Run: headless pygame with SDL's dummy video driver; simulated clock (each Clock.tick advances the game by its frame time, no real sleeping); random seed 0; keys injected as events and as key.get_pressed() state; no mouse input.
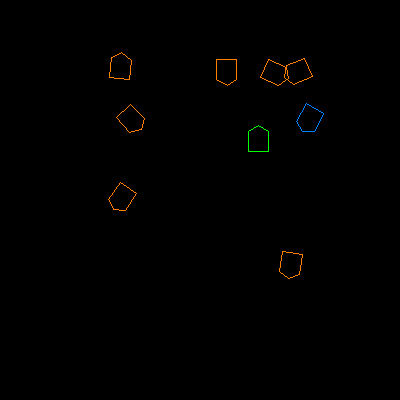
Frame 1 of 4 · flips 1–60 · no input
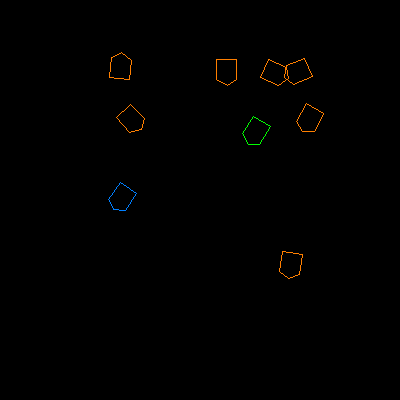
Frame 2 of 4 · flips 61–180 · tapped SPACE, RETURN · held RIGHT (→), D
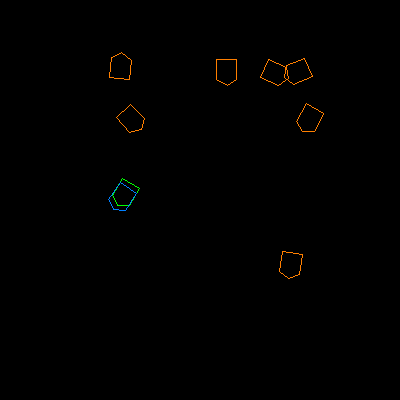
Frame 3 of 4 · flips 181–300 · held DOWN (↓), S
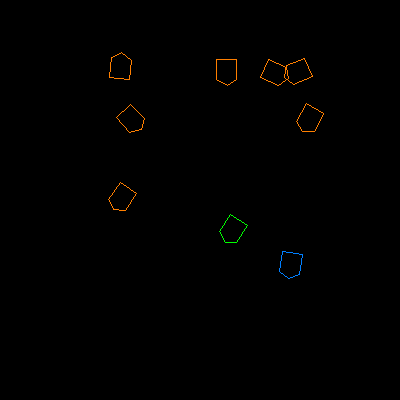
Frame 4 of 4 · flips 301–420 · held LEFT (←), A, UP (↑), W

The pygame program that drew these frames:

# odometry test
# made under the assumtion that the odometry X and Y values don't take heading into account
# odometry navigation is easier if this is not the case
#
# example:
#                             ^
# if robot is facing this way | and going forward, Y val increases and X is the same
#                             |
#
#                               ^
# if robot is facing this way  /  and going forward, still only the Y val increases because the X and Y readouts don't care about
#                             /                                          heading, only movement relative to the sensor orientation
#
# in other words, this is written assuming that the position readouts of the odometry sensor always assume that the robot has no angle
# 
# this is the easiest for the sensor to implement as it saves on trig math + calculations, but more difficult to use
#
# Psudocode coming shortly

import pygame
from math import *
import random

pygame.init()

screen_size = 400
size = (screen_size, screen_size)
screen = pygame.display.set_mode(size)

pygame.display.set_caption("FTC Test")

quitting = False

clock = pygame.time.Clock()

world_scale = 10

def draw_robot_outline(x, y, rotation, color):
    #hardcoded 'sprite'
    #sorry about readability, whoever is seeing this in the future

    #rough drawing
    #      ___
    #  __--   --__
    #  |         |
    #  |         |
    #  |         |
    #  |_________|

    #     point xval                     yval                          <--------adjustment to fit onto screen-------->
    rot_x = [ ((-0.5) * cos(rotation) - (-0.5) * sin(rotation) + x) * (screen_size / 2 / world_scale) + screen_size / 2,
              ((-0.5) * cos(rotation) - (+0.5) * sin(rotation) + x) * (screen_size / 2 / world_scale) + screen_size / 2,
              ((   0) * cos(rotation) - (+0.8) * sin(rotation) + x) * (screen_size / 2 / world_scale) + screen_size / 2,
              ((+0.5) * cos(rotation) - (+0.5) * sin(rotation) + x) * (screen_size / 2 / world_scale) + screen_size / 2,
              ((+0.5) * cos(rotation) - (-0.5) * sin(rotation) + x) * (screen_size / 2 / world_scale) + screen_size / 2]
    #     point info repeats over here
    rot_y = [-((-0.5) * sin(rotation) + (-0.5) * cos(rotation) + y) * (screen_size / 2 / world_scale) + screen_size / 2,
             -((-0.5) * sin(rotation) + (+0.5) * cos(rotation) + y) * (screen_size / 2 / world_scale) + screen_size / 2,
             -((   0) * sin(rotation) + (+0.8) * cos(rotation) + y) * (screen_size / 2 / world_scale) + screen_size / 2,
             -((+0.5) * sin(rotation) + (+0.5) * cos(rotation) + y) * (screen_size / 2 / world_scale) + screen_size / 2,
             -((+0.5) * sin(rotation) + (-0.5) * cos(rotation) + y) * (screen_size / 2 / world_scale) + screen_size / 2]
    points = [(rot_x[0], rot_y[0]),(rot_x[1], rot_y[1]),(rot_x[2], rot_y[2]),(rot_x[3], rot_y[3]), (rot_x[4], rot_y[4])]

    pygame.draw.lines(screen, color, True, points)

#rotates a point around the origin
#prob should have made before draw_robot_outline func ig
def rotate(x, y, rotation):
    return x * cos(rotation) - y * sin(rotation), x * sin(rotation) + y * cos(rotation)

ROBOT = (0, 255, 0)
TARGET = (0, 127, 255)
STATION = (255, 127, 0)
DEBUG = (255, 255, 0)

robot_x =   0
robot_y =   0
robot_rot = 0 #rotation
robot_ox =  0 #odometry x, assumes robot is always facing to +Y
robot_oy =  0 #odometry y,  ^^^^^^^^^^^
robot_oxt = 0 #odometry temporary x
robot_oyt = 0 #odometry temporary y
robot_tx  = 0 #target x relative to odometry info
robot_ty  = 0 #^^     y ^^       ^^ ^^       ^^

robot_frame_ax = 0 #robot planned frame x movement (x dir is relative to heading)
robot_frame_ay = 0

#no odometry rotation variable as it doesn't differ from what is actually happening. A simple PID controller or something else
#  to directly move the turn the robot if the odometry says that it doesn't have the right angle would suffice for control

class station:
    x = 0
    y = 0
    rot = 0

    def generate_pos(self):
        self.x = (random.random() * 2 - 1) * world_scale * 0.8 # value between (-0.8 * world_scale, 0.8 * world_scale)
        self.y = (random.random() * 2 - 1) * world_scale * 0.8
        self.rot = random.random() * pi * 2

    def render(self, color):
        draw_robot_outline(self.x, self.y, self.rot, color)

stations = []
for i in range(8):
    stations.append(station())

for s in stations:
    s.generate_pos()

chosen_target = 0

#  0 - record current odometry readings to temp odometry vars, translate target station pos to be relative to odometry readings
#  1 - move to station
#  2 - rotate to match station rotation
#  3 - do nothing, wait until new chosen_target set and restart by changing step to 0
step = 0

def handle_robot_pos_movement():
    global robot_x, robot_y

    dx, dy = rotate(robot_frame_ax, robot_frame_ay, robot_rot)
    robot_x = robot_x + dx
    robot_y = robot_y + dy

speed = 0.05
movement_moe = 0.026 #margin of error, has to be at least this close in x and y to register as at a station
rotation_speed = 0.1
rotation_moe = 0.06
while not quitting:
    for event in pygame.event.get():
        if event.type == pygame.QUIT:
            quitting = True
    
    #movement code
    
    if step == 0:
        robot_oxt = robot_ox
        robot_oyt = robot_oy
        #technically the real code will not have access to robot_x and robot_y given the assumed nature of the odometry
        #however, at this point it is either at a station or at the origin, and both of those have known positions, so we can use those
        robot_tx, robot_ty = rotate(stations[chosen_target].x - robot_x, stations[chosen_target].y - robot_y, -robot_rot)
        robot_tx += robot_oxt
        robot_ty += robot_oyt
        step = 1
    elif step == 1:
        robot_frame_ax = 0
        robot_frame_ay = 0
        
        #could replace with a straight line trajectory but this is easier
        if robot_ox < robot_tx - movement_moe:
            robot_frame_ax = speed
        elif robot_ox > robot_tx + movement_moe:
            robot_frame_ax = -speed
        if robot_oy < robot_ty - movement_moe:
            robot_frame_ay = speed
        elif robot_oy > robot_ty + movement_moe:
            robot_frame_ay = -speed
        
        #simulate odometry changing as would happen during movement
        robot_ox += robot_frame_ax
        robot_oy += robot_frame_ay

        #updates robot_x/y so the screen is accurate
        handle_robot_pos_movement()

        if robot_frame_ax == 0 and robot_frame_ay == 0:
            step = 2
    elif step == 2:
        if robot_rot < stations[chosen_target].rot - rotation_moe:
            robot_rot += rotation_speed
        elif robot_rot > stations[chosen_target].rot + rotation_moe:
            robot_rot -= rotation_speed
        else:
            step = 3
    elif step == 3:
        print("at station", chosen_target)
        chosen_target += 1
        if chosen_target == len(stations):
            chosen_target = 0
        step = 0

    #rendering code
    screen.fill((0, 0, 0))
    
    draw_robot_outline(robot_x, robot_y, robot_rot, ROBOT)
    
    for i in range(len(stations)):
        if i != chosen_target:
            stations[i].render(STATION)
        else:
            stations[i].render(TARGET)

    # debug
    #draw_robot_outline(robot_tx, robot_ty, 0, DEBUG)

    pygame.display.flip()
    clock.tick(40) #40 fps

pygame.quit()
